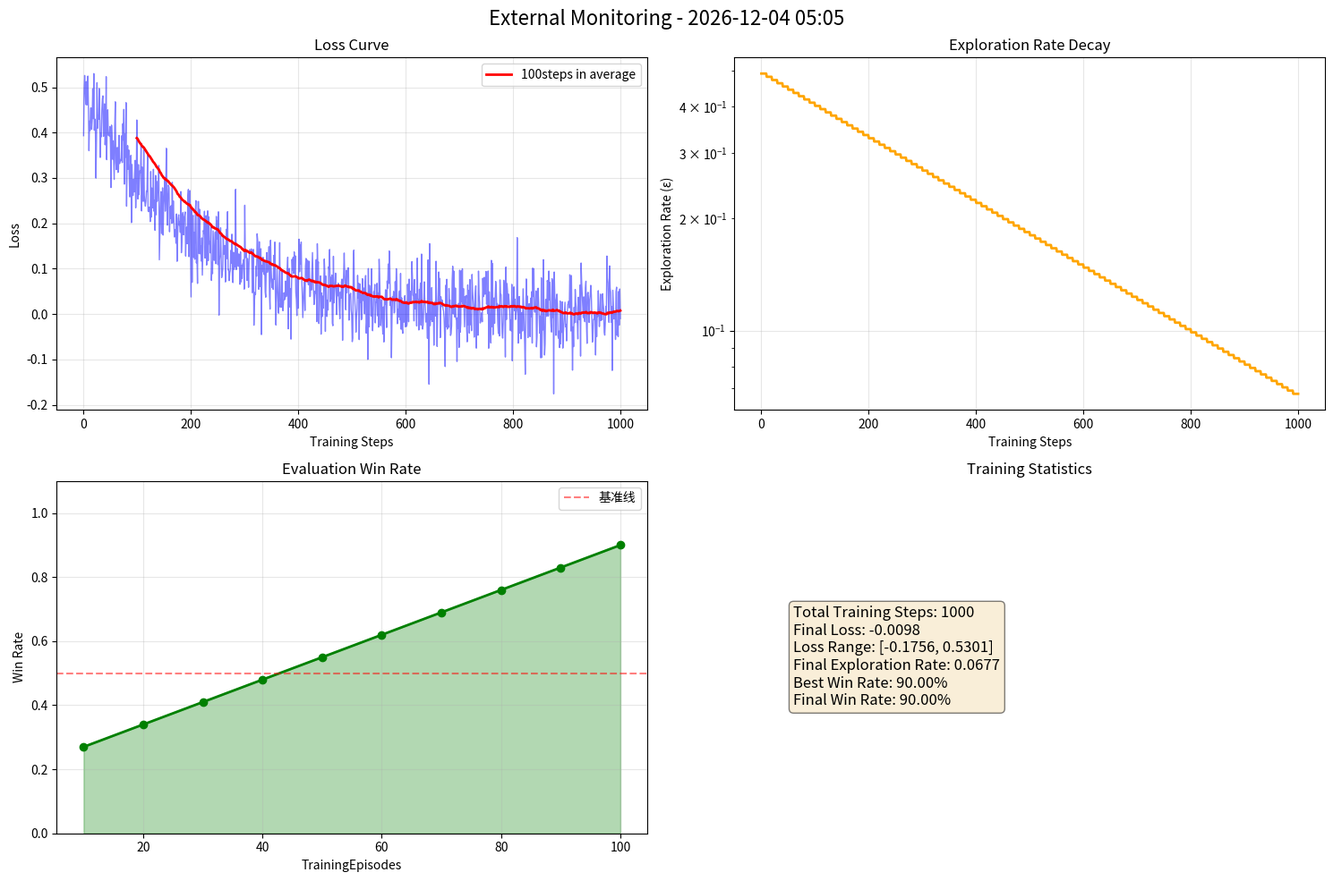

Write the Python code that produced this figure.
# external_monitor.py
"""
外部Monitoring器 - 不修改DQNAgent，通过hook方式收集数据
"""

import matplotlib.pyplot as plt
import numpy as np
import pandas as pd
import json
import os
from datetime import datetime
from typing import Dict, List, Optional

class ExternalTrainingMonitor:
    """外部TrainingMonitoring器，不修改原代码"""
    
    def __init__(self, save_dir="external_monitor_data"):
        self.save_dir = save_dir
        os.makedirs(save_dir, exist_ok=True)
        
        # Training数据
        self.data = {
            'episodes': [],
            'steps': [],
            'losses': [],
            'epsilons': [],
            'win_rates': [],
            'rewards': []
        }
        
        self.current_episode = 0
        self.current_step = 0
        
        print(f"[外部Monitoring] 初始化完成，数据目录: {save_dir}")
    
    def log_episode_start(self, episode):
        """记录回合开始"""
        self.current_episode = episode
        print(f"[外部Monitoring] 开始第{episode}回合")
    
    def log_training_step(self, loss=None, epsilon=None, q_value=None):
        """记录Training步骤（从外部调用）"""
        self.current_step += 1
        
        if loss is not None:
            self.data['losses'].append(loss)
            self.data['steps'].append(self.current_step)
        
        if epsilon is not None:
            self.data['epsilons'].append(epsilon)
    
    def log_episode_result(self, win_rate=None, reward=None):
        """记录回合结果"""
        self.data['episodes'].append(self.current_episode)
        
        if win_rate is not None:
            self.data['win_rates'].append(win_rate)
            print(f"[外部Monitoring] 第{self.current_episode}Episodes Win Rate: {win_rate:.2%}")
        
        if reward is not None:
            self.data['rewards'].append(reward)
    
    def create_plots(self):
        """生成可视化Chart"""
        print(f"\n[Exteral Monitoring] 生成Chart...")
        print(f"Total steps: {self.current_step}")
        print(f"Total Episodes: {self.current_episode}")
        
        # 检查是否有数据
        if len(self.data['losses']) == 0:
            print("⚠️  警告：没有Training数据")
            self._create_demo_plots()
            return
        
        fig = plt.figure(figsize=(15, 10))
        
        # 1. Loss Curve
        if self.data['losses']:
            ax1 = plt.subplot(2, 2, 1)
            steps = self.data['steps'][:len(self.data['losses'])]
            ax1.plot(steps, self.data['losses'], 'b-', alpha=0.5, linewidth=1)
            
            # 滑动平均
            if len(self.data['losses']) > 50:
                window = min(100, len(self.data['losses']) // 10)
                loss_series = pd.Series(self.data['losses'])
                loss_smooth = loss_series.rolling(window=window).mean()
                ax1.plot(steps, loss_smooth, 'r-', linewidth=2, label=f'{window}steps in average')
                ax1.legend()
            
            ax1.set_title('Loss Curve')
            ax1.set_xlabel('Training Steps')
            ax1.set_ylabel('Loss')
            ax1.grid(True, alpha=0.3)
        
        # 2. 探索率
        if self.data['epsilons']:
            ax2 = plt.subplot(2, 2, 2)
            eps_steps = self.data['steps'][:len(self.data['epsilons'])]
            ax2.plot(eps_steps, self.data['epsilons'], 'orange', linewidth=2)
            ax2.set_title('Exploration Rate Decay')
            ax2.set_xlabel('Training Steps')
            ax2.set_ylabel('Exploration Rate (ε)')
            ax2.set_yscale('log')
            ax2.grid(True, alpha=0.3)
        
        # 3. Win Rate Curve
        if self.data['win_rates']:
            ax3 = plt.subplot(2, 2, 3)
            ax3.plot(self.data['episodes'], self.data['win_rates'], 'g-', marker='o', linewidth=2)
            ax3.axhline(y=0.5, color='r', linestyle='--', alpha=0.5, label='基准线')
            ax3.fill_between(self.data['episodes'], 0, self.data['win_rates'], alpha=0.3, color='green')
            ax3.set_title('Evaluation Win Rate')
            ax3.set_xlabel('TrainingEpisodes')
            ax3.set_ylabel('Win Rate')
            ax3.set_ylim([0, 1.1])
            ax3.legend()
            ax3.grid(True, alpha=0.3)
        
        # 4. 数据统计
        ax4 = plt.subplot(2, 2, 4)
        
        stats_text = []
        if self.data['losses']:
            stats_text.append(f"Total Training Steps: {self.current_step}")
            stats_text.append(f"Final Loss: {self.data['losses'][-1]:.4f}")
            stats_text.append(f"Loss Range: [{min(self.data['losses']):.4f}, {max(self.data['losses']):.4f}]")
        
        if self.data['epsilons']:
            stats_text.append(f"Final Exploration Rate: {self.data['epsilons'][-1]:.4f}")
        
        if self.data['win_rates']:
            stats_text.append(f"Best Win Rate: {max(self.data['win_rates']):.2%}")
            stats_text.append(f"Final Win Rate: {self.data['win_rates'][-1]:.2%}")
        
        if not stats_text:
            stats_text = ["暂无数据"]
        
        ax4.text(0.1, 0.5, '\n'.join(stats_text), 
                fontsize=12, verticalalignment='center',
                bbox=dict(boxstyle='round', facecolor='wheat', alpha=0.5))
        ax4.axis('off')
        ax4.set_title('Training Statistics')
        
        plt.suptitle(f'External Monitoring - {datetime.now().strftime("%Y-%m-%d %H:%M")}', fontsize=16)
        plt.tight_layout()
        
        # 保存
        timestamp = datetime.now().strftime("%Y%m%d_%H%M%S")
        plot_path = os.path.join(self.save_dir, f'external_monitor_{timestamp}.png')
        plt.savefig(plot_path, dpi=150, bbox_inches='tight')
        plt.show()
        
        print(f"✅ 外部MonitoringChart已保存: {plot_path}")
        
        # 保存数据
        self.save_data()
        
        return plot_path
    
    def _create_demo_plots(self):
        """创建演示Chart（当没有数据时）"""
        fig, axes = plt.subplots(2, 2, figsize=(12, 8))
        
        demo_text = "请连接Monitoring数据\n\n使用方法:\n1. 在Training循环中调用:\n   monitor.log_training_step(loss, epsilon)\n2. 在评估时调用:\n   monitor.log_episode_result(win_rate)"
        
        for ax in axes.flat:
            ax.text(0.5, 0.5, demo_text, 
                   horizontalalignment='center',
                   verticalalignment='center',
                   transform=ax.transAxes,
                   fontsize=11)
            ax.axis('off')
        
        plt.suptitle('外部Monitoring器 - 等待数据输入', fontsize=16)
        plt.tight_layout()
        
        plot_path = os.path.join(self.save_dir, 'demo_waiting_for_data.png')
        plt.savefig(plot_path, dpi=150)
        plt.show()
        print(f"📋 演示Chart已保存: {plot_path}")
    
    def save_data(self):
        """保存数据到文件"""
        data_path = os.path.join(self.save_dir, 'training_data.json')
        
        # 只保存有效长度的数据
        save_data = {}
        for key, values in self.data.items():
            if values:
                save_data[key] = values
        
        with open(data_path, 'w') as f:
            json.dump(save_data, f, indent=2)
        
        print(f"💾 Training数据已保存: {data_path}")
        return data_path

# ============= 使用示例 =============

def simulate_training():
    """模拟Training过程"""
    print("模拟Training过程...")
    
    monitor = ExternalTrainingMonitor()
    
    # 模拟100回合Training
    for episode in range(1, 101):
        monitor.log_episode_start(episode)
        
        # 模拟每回合100步Training
        for step in range(100):
            # 模拟loss和epsilon
            base_loss = 0.5 * np.exp(-episode/20)
            loss = base_loss + np.random.normal(0, 0.05)
            epsilon = max(0.01, 0.5 * np.exp(-episode/50))
            
            # 记录Training步骤
            if step % 10 == 0:  # 每10步记录一次
                monitor.log_training_step(loss=loss, epsilon=epsilon)
        
        # 每10回合评估一次
        if episode % 10 == 0:
            win_rate = min(0.95, 0.2 + 0.7 * (episode/100))
            monitor.log_episode_result(win_rate=win_rate)
    
    # 生成Chart
    monitor.create_plots()
    
    return monitor

if __name__ == "__main__":
    print("External Monitoring Test")
    print("="*60)
    
    # 运行模拟
    monitor = simulate_training()
